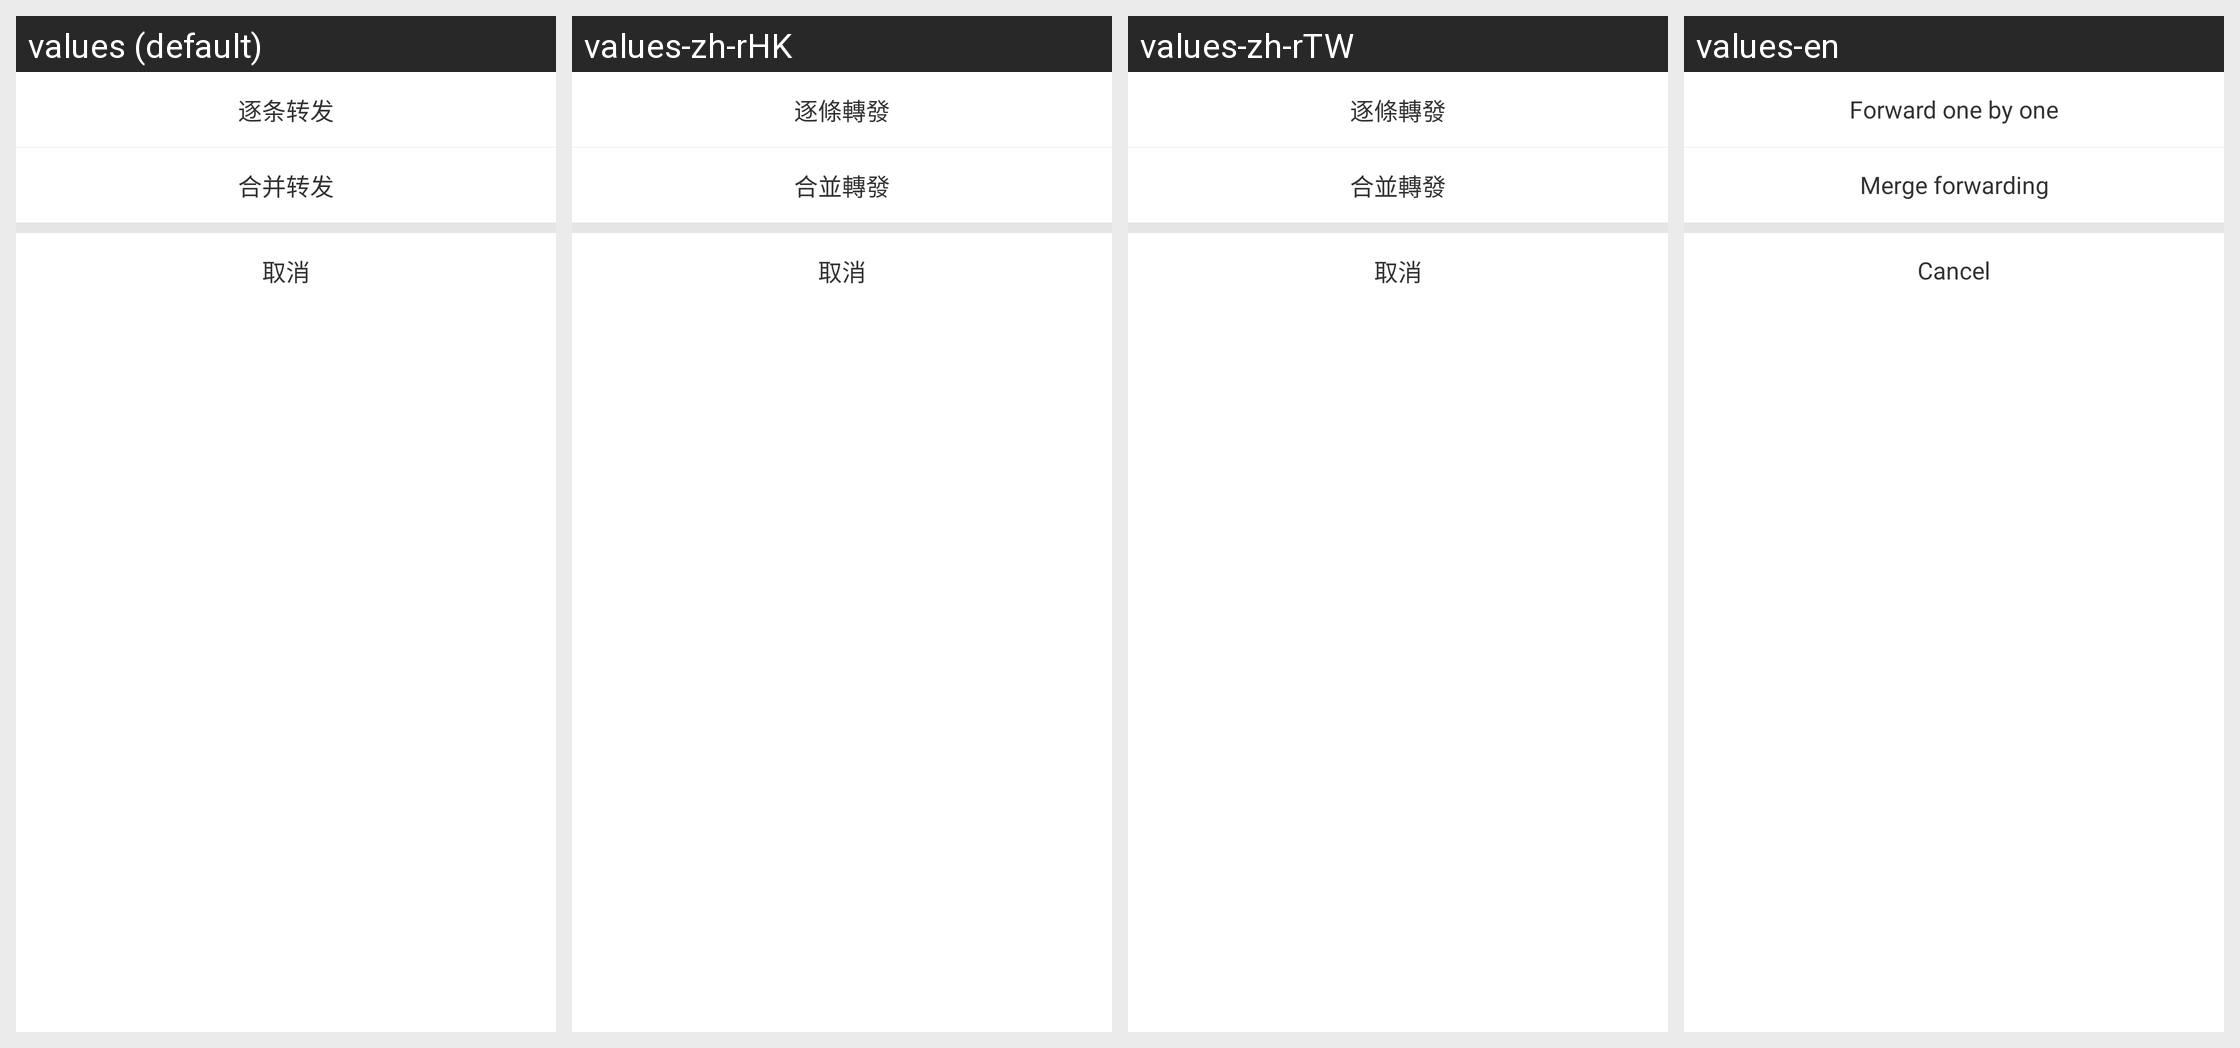

The Android screen above is rendered under several locales of the same app. Produce the string resources it draws, with the default and per-locale values.
Android screen res/layout/forward_dialog.xml rendered under 4 locales, left to right: values (default), values-zh-rHK, values-zh-rTW, values-en. Device: Nexus 5 (rendered at 1080×1920; each locale shown at half size, 540×960, under a caption strip naming it); theme AppTheme.
Other locales in the repository, not shown: values-in, values-tl, values-vi.
Strings drawn on this screen, with the default value and each locale's value (text and hints the layout hard-codes, and strings that could not be matched under every locale, appear in the picture but are not listed):

forward_each
  values: 逐条转发
  values-zh-rHK: 逐條轉發
  values-zh-rTW: 逐條轉發
  values-en: Forward one by one

forward_all
  values: 合并转发
  values-zh-rHK: 合並轉發
  values-zh-rTW: 合並轉發
  values-en: Merge forwarding

cancel
  values: 取消
  values-zh-rHK: 取消
  values-zh-rTW: 取消
  values-en: Cancel
